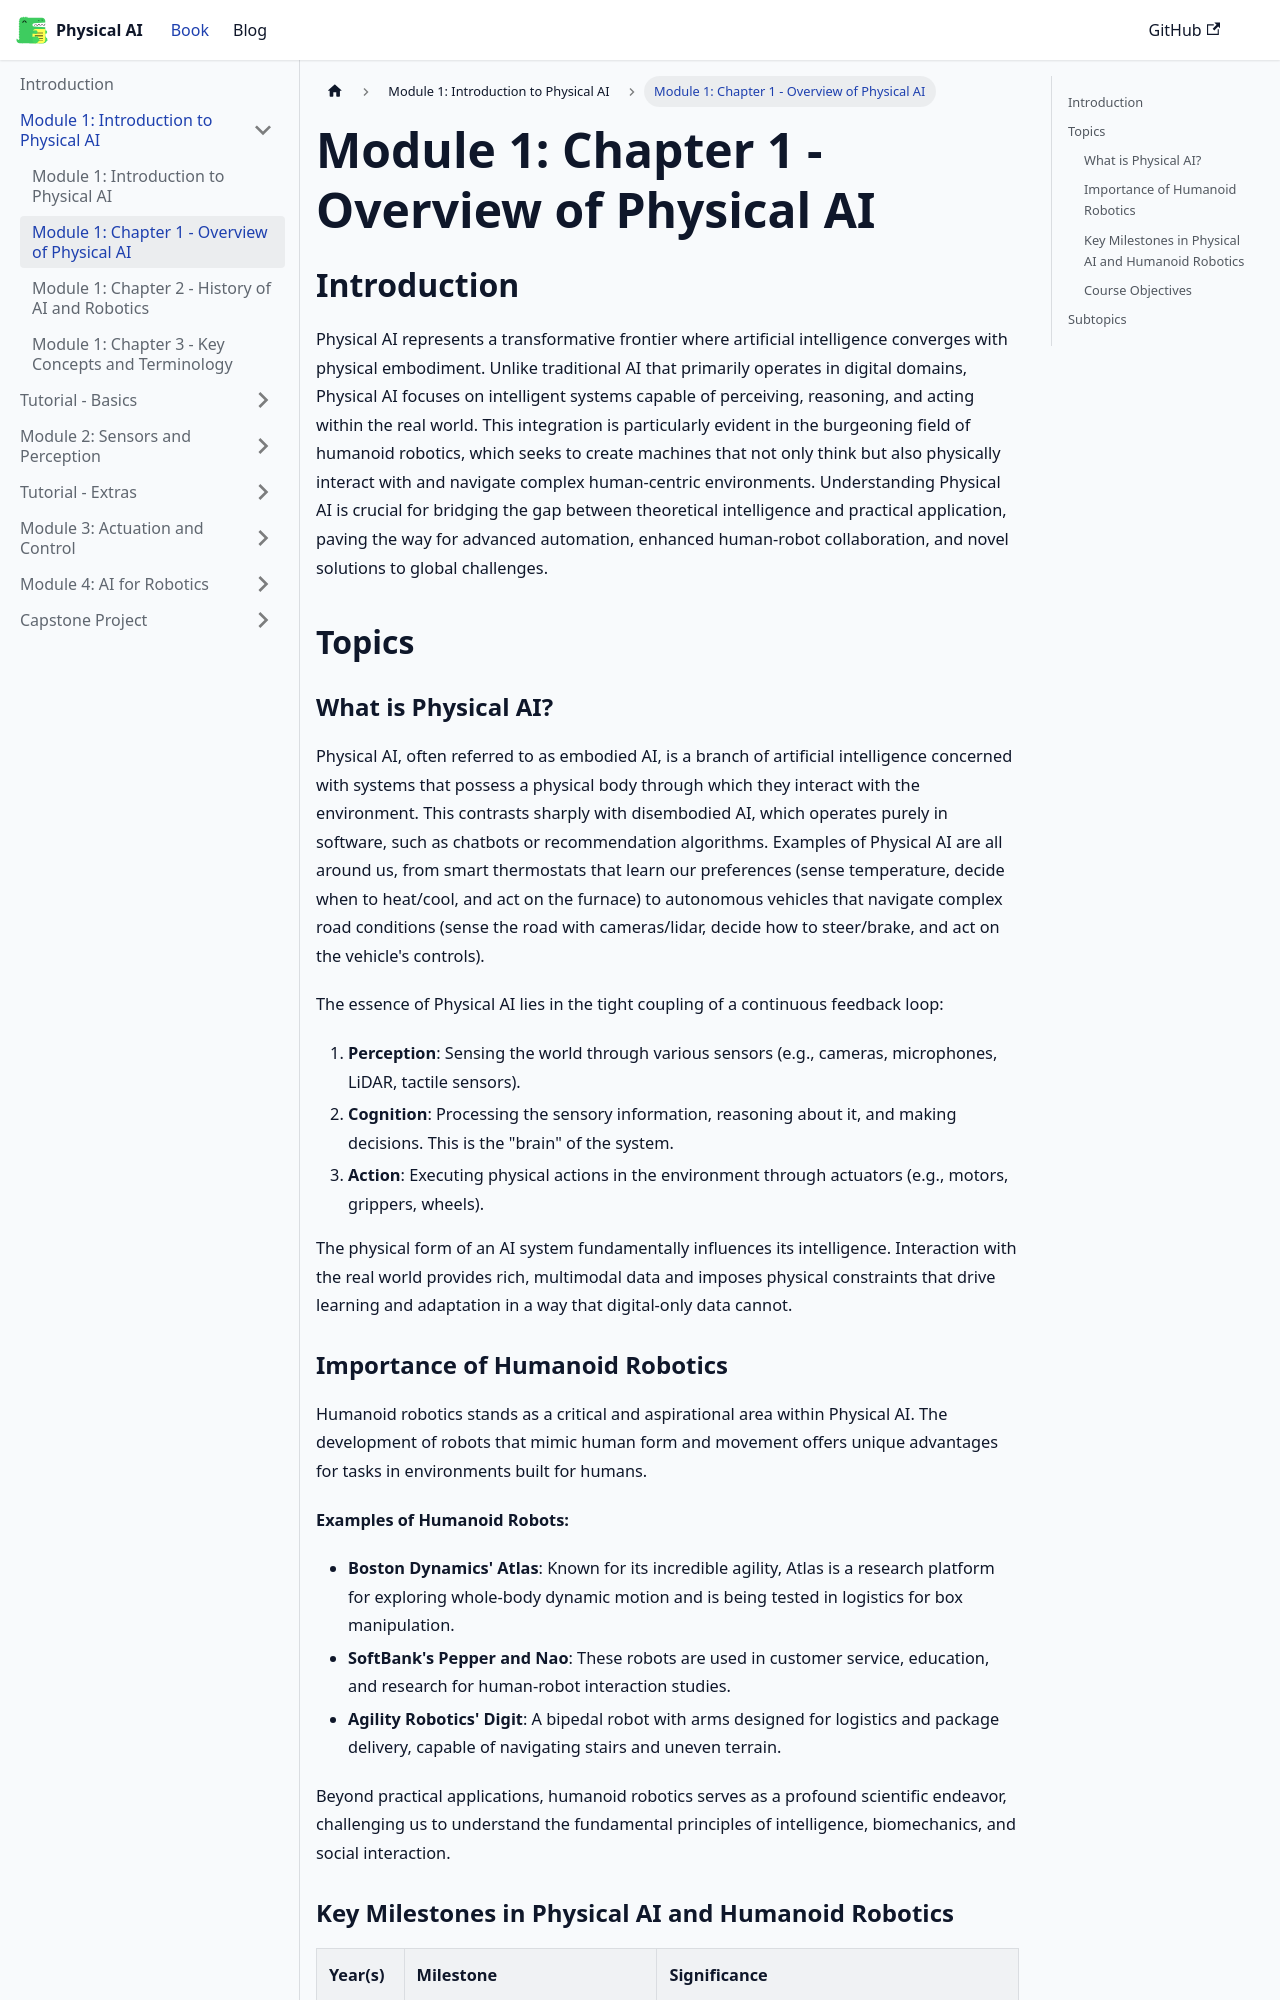

repository: waterprooffish99/physical-ai-humanoid-robotics-course · page: docs/module-1/chapter-1-overview/index.html · generator: docusaurus

---
sidebar_position: 2
---

# Module 1: Chapter 1 - Overview of Physical AI

## Introduction

Physical AI represents a transformative frontier where artificial intelligence converges with physical embodiment. Unlike traditional AI that primarily operates in digital domains, Physical AI focuses on intelligent systems capable of perceiving, reasoning, and acting within the real world. This integration is particularly evident in the burgeoning field of humanoid robotics, which seeks to create machines that not only think but also physically interact with and navigate complex human-centric environments. Understanding Physical AI is crucial for bridging the gap between theoretical intelligence and practical application, paving the way for advanced automation, enhanced human-robot collaboration, and novel solutions to global challenges.

## Topics

### What is Physical AI?

Physical AI, often referred to as embodied AI, is a branch of artificial intelligence concerned with systems that possess a physical body through which they interact with the environment. This contrasts sharply with disembodied AI, which operates purely in software, such as chatbots or recommendation algorithms. Examples of Physical AI are all around us, from smart thermostats that learn our preferences (sense temperature, decide when to heat/cool, and act on the furnace) to autonomous vehicles that navigate complex road conditions (sense the road with cameras/lidar, decide how to steer/brake, and act on the vehicle's controls).

The essence of Physical AI lies in the tight coupling of a continuous feedback loop:
1.  **Perception**: Sensing the world through various sensors (e.g., cameras, microphones, LiDAR, tactile sensors).
2.  **Cognition**: Processing the sensory information, reasoning about it, and making decisions. This is the "brain" of the system.
3.  **Action**: Executing physical actions in the environment through actuators (e.g., motors, grippers, wheels).

The physical form of an AI system fundamentally influences its intelligence. Interaction with the real world provides rich, multimodal data and imposes physical constraints that drive learning and adaptation in a way that digital-only data cannot.

### Importance of Humanoid Robotics

Humanoid robotics stands as a critical and aspirational area within Physical AI. The development of robots that mimic human form and movement offers unique advantages for tasks in environments built for humans.

**Examples of Humanoid Robots:**
*   **Boston Dynamics' Atlas**: Known for its incredible agility, Atlas is a research platform for exploring whole-body dynamic motion and is being tested in logistics for box manipulation.
*   **SoftBank's Pepper and Nao**: These robots are used in customer service, education, and research for human-robot interaction studies.
*   **Agility Robotics' Digit**: A bipedal robot with arms designed for logistics and package delivery, capable of navigating stairs and uneven terrain.

Beyond practical applications, humanoid robotics serves as a profound scientific endeavor, challenging us to understand the fundamental principles of intelligence, biomechanics, and social interaction.
